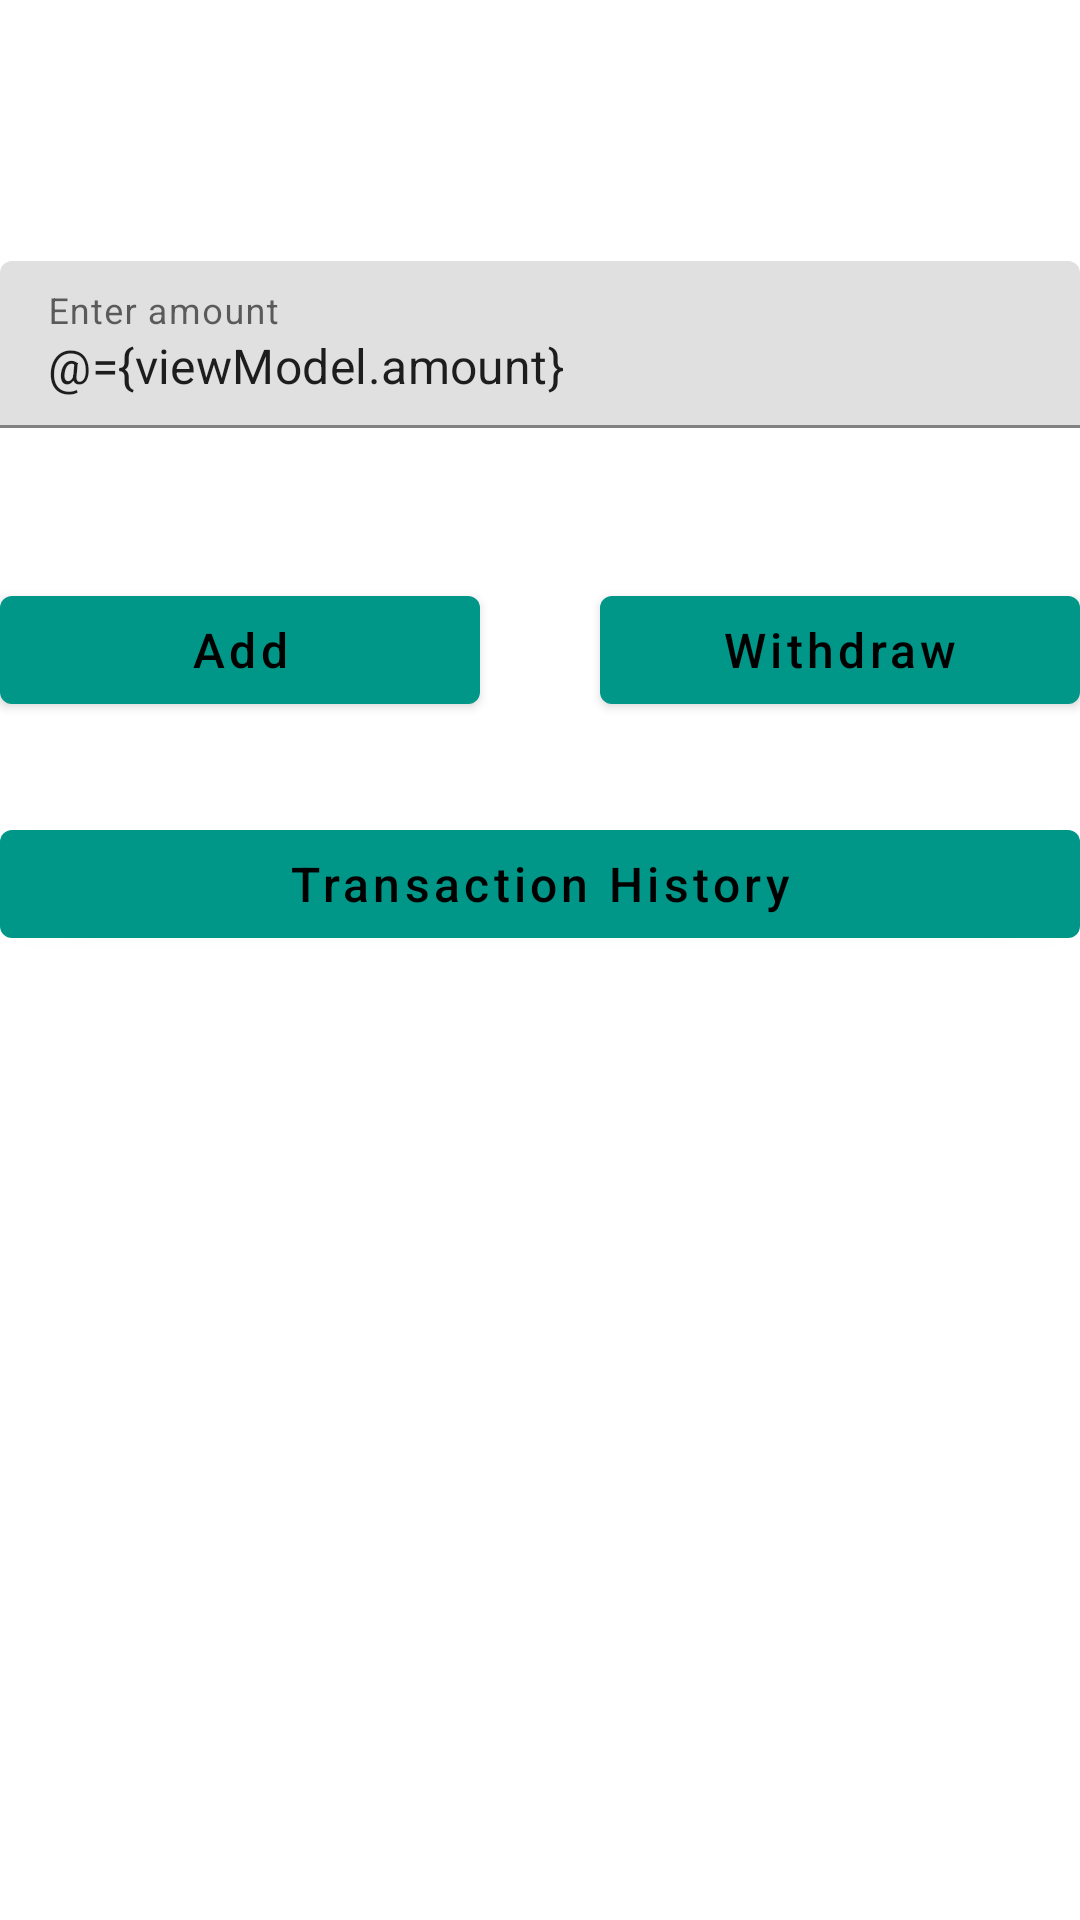

Produce the Android XML layout that renders to this screen, including the resource entries it uses.
<!-- AndroidManifest.xml: application theme Theme.PracticalTaskRupalkachhela -->
<!-- res/layout/activity_atmactivity.xml -->
<?xml version="1.0" encoding="utf-8"?>
<layout>

    <data>

        <variable
            name="viewModel"
            type="com.example.practicaltask_rupalkachhela.viewmodel.ATMViewModel" />

    </data>

    <androidx.constraintlayout.widget.ConstraintLayout xmlns:android="http://schemas.android.com/apk/res/android"
        xmlns:app="http://schemas.android.com/apk/res-auto"
        xmlns:tools="http://schemas.android.com/tools"
        android:layout_width="match_parent"
        android:layout_height="match_parent"
        android:layout_margin="20dp"
        tools:context=".view.ATMActivity">

        <com.google.android.material.textview.MaterialTextView
            android:id="@+id/txtTotalBalance"
            android:layout_width="match_parent"
            android:layout_height="wrap_content"
            android:layout_marginTop="10dp"
            android:textColor="@color/teal_200"
            android:textSize="20sp"
            android:textStyle="bold"
            app:layout_constraintStart_toStartOf="parent"
            app:layout_constraintTop_toTopOf="parent" />

        <com.google.android.material.textfield.TextInputLayout
            android:id="@+id/inputAmount"
            android:layout_width="0dp"
            android:layout_height="wrap_content"
            android:layout_marginTop="50dp"
            app:boxStrokeColor="@color/purple_200"
            app:hintTextColor="@color/purple_200"
            app:layout_constraintEnd_toEndOf="parent"
            app:layout_constraintStart_toStartOf="parent"
            app:layout_constraintTop_toBottomOf="@id/txtTotalBalance">

            <androidx.appcompat.widget.AppCompatEditText
                android:layout_width="match_parent"
                android:layout_height="wrap_content"
                android:hint="Enter amount"
                android:imeOptions="actionNext"
                android:inputType="number"
                android:maxLines="1"
                android:text="@={viewModel.amount}"
                android:textColorHint="@color/purple_200" />

        </com.google.android.material.textfield.TextInputLayout>


        <androidx.constraintlayout.widget.ConstraintLayout
            android:id="@+id/layoutbtns"
            android:layout_width="match_parent"
            android:layout_height="wrap_content"
            android:layout_marginTop="50dp"
            app:layout_constraintTop_toBottomOf="@id/inputAmount">

            <com.google.android.material.button.MaterialButton
                android:id="@+id/btnAdd"
                android:layout_width="0dp"
                android:layout_height="wrap_content"
                android:layout_marginEnd="20dp"
                android:text="Add"
                android:textAllCaps="false"
                android:textColor="@color/black"
                android:textSize="16sp"
                app:layout_constraintEnd_toStartOf="@id/btnWithdraw"
                app:layout_constraintStart_toStartOf="parent"
                app:layout_constraintTop_toTopOf="parent"
                app:strokeColor="@color/purple_200" />

            <com.google.android.material.button.MaterialButton
                android:id="@+id/btnWithdraw"
                android:layout_width="0dp"
                android:layout_height="wrap_content"
                android:layout_marginStart="20dp"
                android:text="Withdraw"
                android:textAllCaps="false"
                android:textColor="@color/black"
                android:textSize="16sp"
                app:layout_constraintEnd_toEndOf="parent"
                app:layout_constraintStart_toEndOf="@id/btnAdd"
                app:layout_constraintTop_toTopOf="parent"
                app:strokeColor="@color/purple_200" />
        </androidx.constraintlayout.widget.ConstraintLayout>

        <com.google.android.material.button.MaterialButton
            android:id="@+id/btnTransactionHistory"
            android:layout_width="0dp"
            android:layout_height="wrap_content"
            android:text="Transaction History"
            android:textAllCaps="false"
            android:layout_marginTop="30dp"
            android:textColor="@color/black"
            android:textSize="16sp"
            app:layout_constraintTop_toBottomOf="@id/layoutbtns"
            app:layout_constraintEnd_toEndOf="parent"
            app:layout_constraintStart_toStartOf="parent"
            app:strokeColor="@color/purple_200" />

        <com.google.android.material.textview.MaterialTextView
            android:id="@+id/txtTrasnsactionHistory"
            android:layout_width="match_parent"
            android:layout_height="wrap_content"
            android:layout_marginTop="30dp"
            android:textColor="@color/black"
            android:textSize="20sp"
            android:textStyle="bold"
            app:layout_constraintEnd_toEndOf="parent"
            app:layout_constraintTop_toBottomOf="@id/btnTransactionHistory"
            app:layout_constraintStart_toStartOf="parent" />

    </androidx.constraintlayout.widget.ConstraintLayout>
</layout>
<!-- resources referenced by this layout -->
<resources>
  <color name="black">#FF000000</color>
  <color name="purple_200">#009688</color>
  <color name="teal_200">#009688</color>
  <style name="Theme.PracticalTaskRupalkachhela" parent="Theme.MaterialComponents.DayNight.DarkActionBar">
          
          <item name="colorPrimary">@color/purple_500</item>
          <item name="colorPrimaryVariant">@color/purple_700</item>
          <item name="colorOnPrimary">@color/white</item>
          
          <item name="colorSecondary">@color/teal_200</item>
          <item name="colorSecondaryVariant">@color/teal_700</item>
          <item name="colorOnSecondary">@color/black</item>
          
          <item name="android:statusBarColor">?attr/colorPrimaryVariant</item>
          
      </style>
  <color name="purple_500">#009688</color>
  <color name="purple_700">#009688</color>
  <color name="white">#FFFFFFFF</color>
  <color name="teal_700">#009688</color>
</resources>
